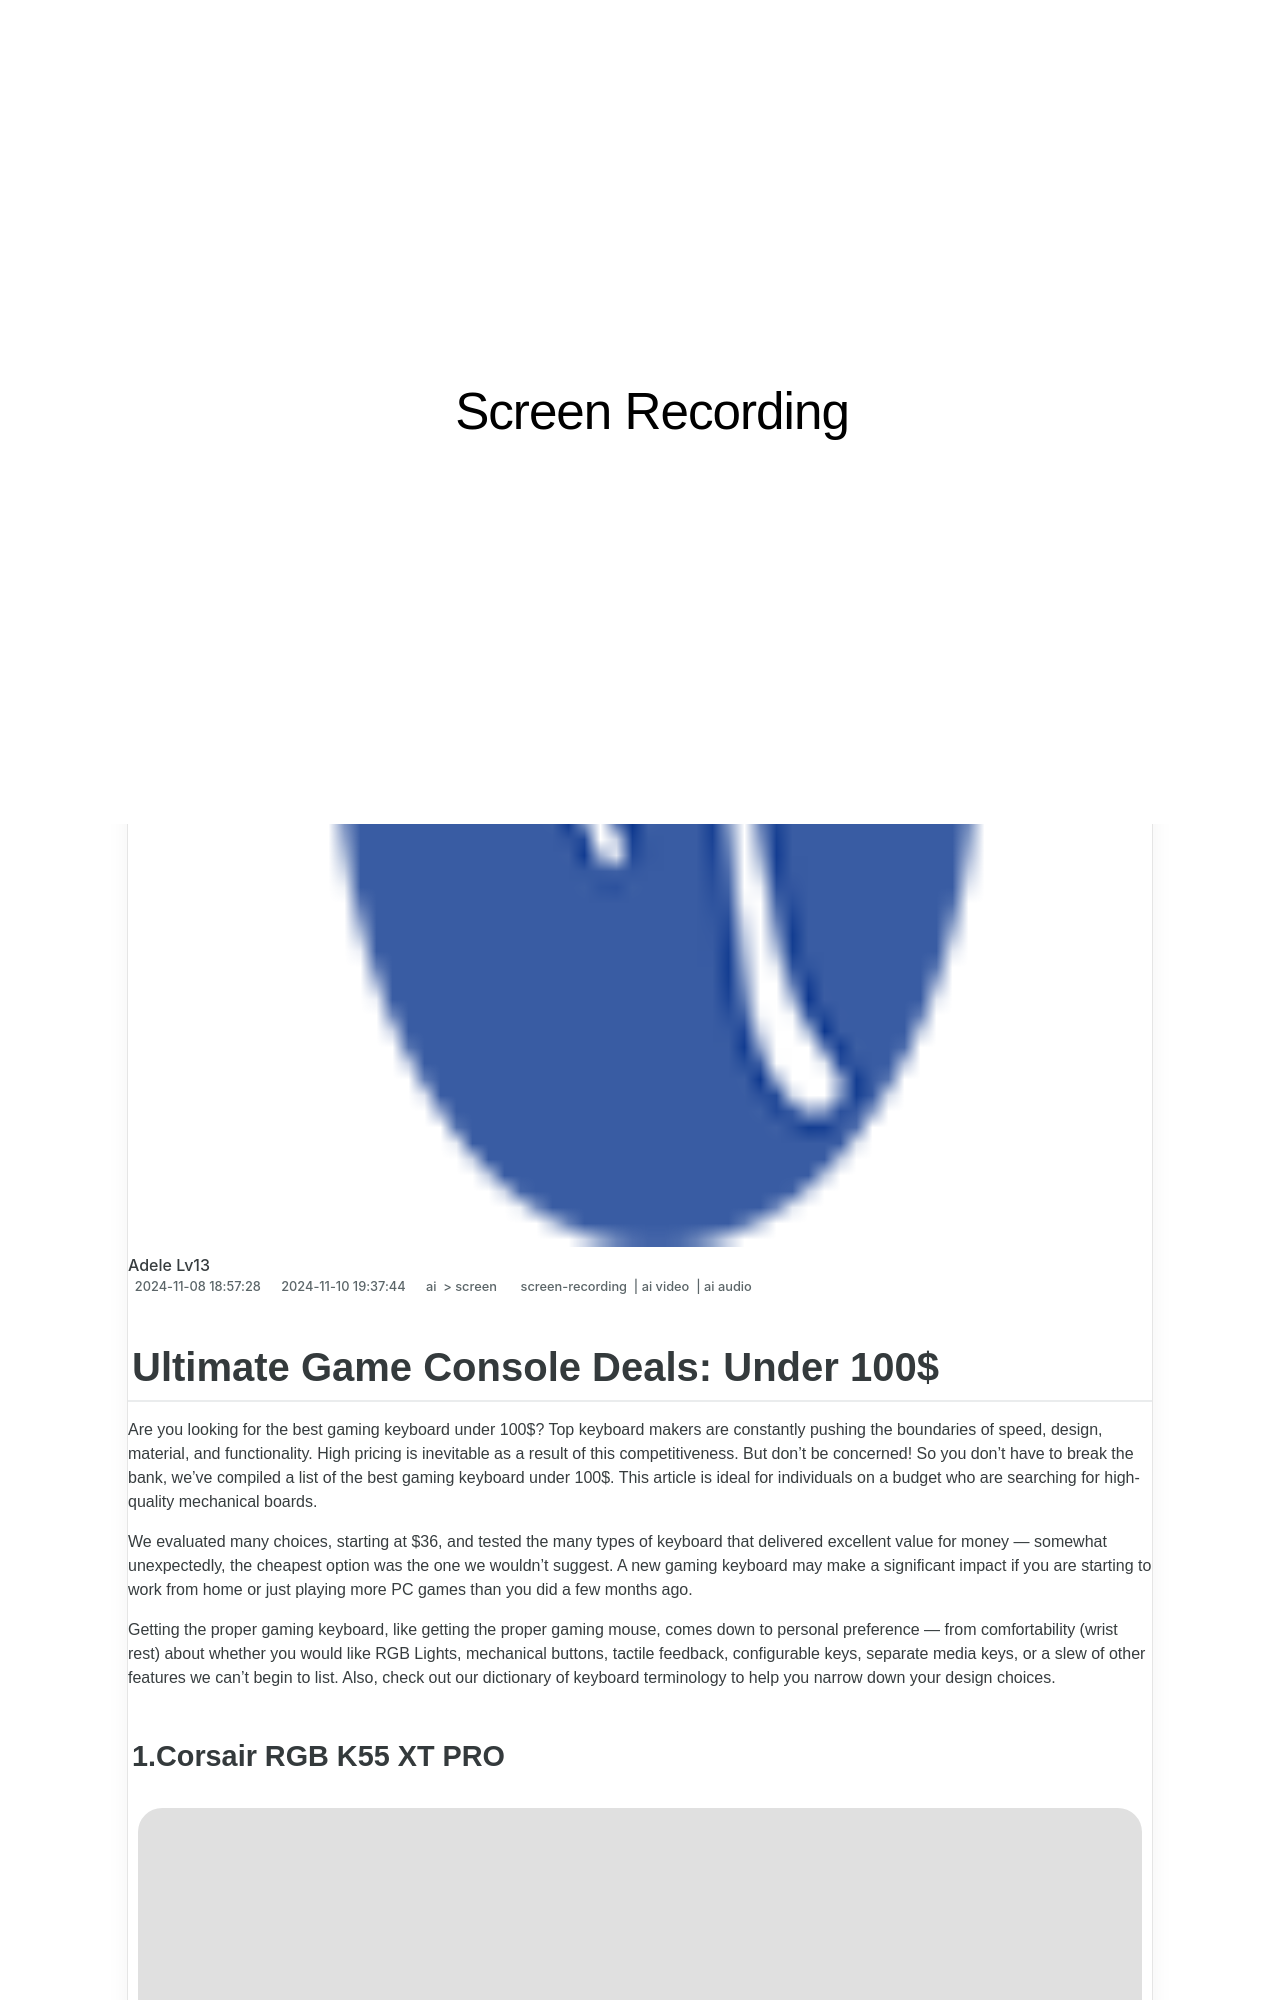

repository: techidaily/site-screen-recording · page: new-ultimate-game-console-deals-under-100-for-2024/index.html · generator: jekyll

---
title: "\"[New] Ultimate Game Console Deals  Under 100$ for 2024\""
date: 2024-11-08T18:57:28.018Z
updated: 2024-11-10T19:37:44.771Z
tags: 
  - screen-recording
  - ai video
  - ai audio
categories: 
  - ai
  - screen
description: "\"This Article Describes [New] Ultimate Game Console Deals: Under 100$ for 2024\""
excerpt: "\"This Article Describes [New] Ultimate Game Console Deals: Under 100$ for 2024\""
keywords: "\"Budget Gaming Deals,Low-Cost Game Consoles,Affordable Ultimate Games,Cheap Gaming Systems,Discounted Console Selections,Economical Game Hardware,Bargain Ultimate Play Devices\""
thumbnail: https://thmb.techidaily.com/97d650cd0f6e07d2facd0c86f96f609a10afc326cf6eb9f144fb267795cd5a9a.jpg
---

## Ultimate Game Console Deals: Under 100$

Are you looking for the best gaming keyboard under 100$? Top keyboard makers are constantly pushing the boundaries of speed, design, material, and functionality. High pricing is inevitable as a result of this competitiveness. But don't be concerned! So you don't have to break the bank, we've compiled a list of the best gaming keyboard under 100$. This article is ideal for individuals on a budget who are searching for high-quality mechanical boards.

We evaluated many choices, starting at $36, and tested the many types of keyboard that delivered excellent value for money — somewhat unexpectedly, the cheapest option was the one we wouldn't suggest. A new gaming keyboard may make a significant impact if you are starting to work from home or just playing more PC games than you did a few months ago.

Getting the proper gaming keyboard, like getting the proper gaming mouse, comes down to personal preference — from comfortability (wrist rest) about whether you would like RGB Lights, mechanical buttons, tactile feedback, configurable keys, separate media keys, or a slew of other features we can't begin to list. Also, check out our dictionary of keyboard terminology to help you narrow down your design choices.
